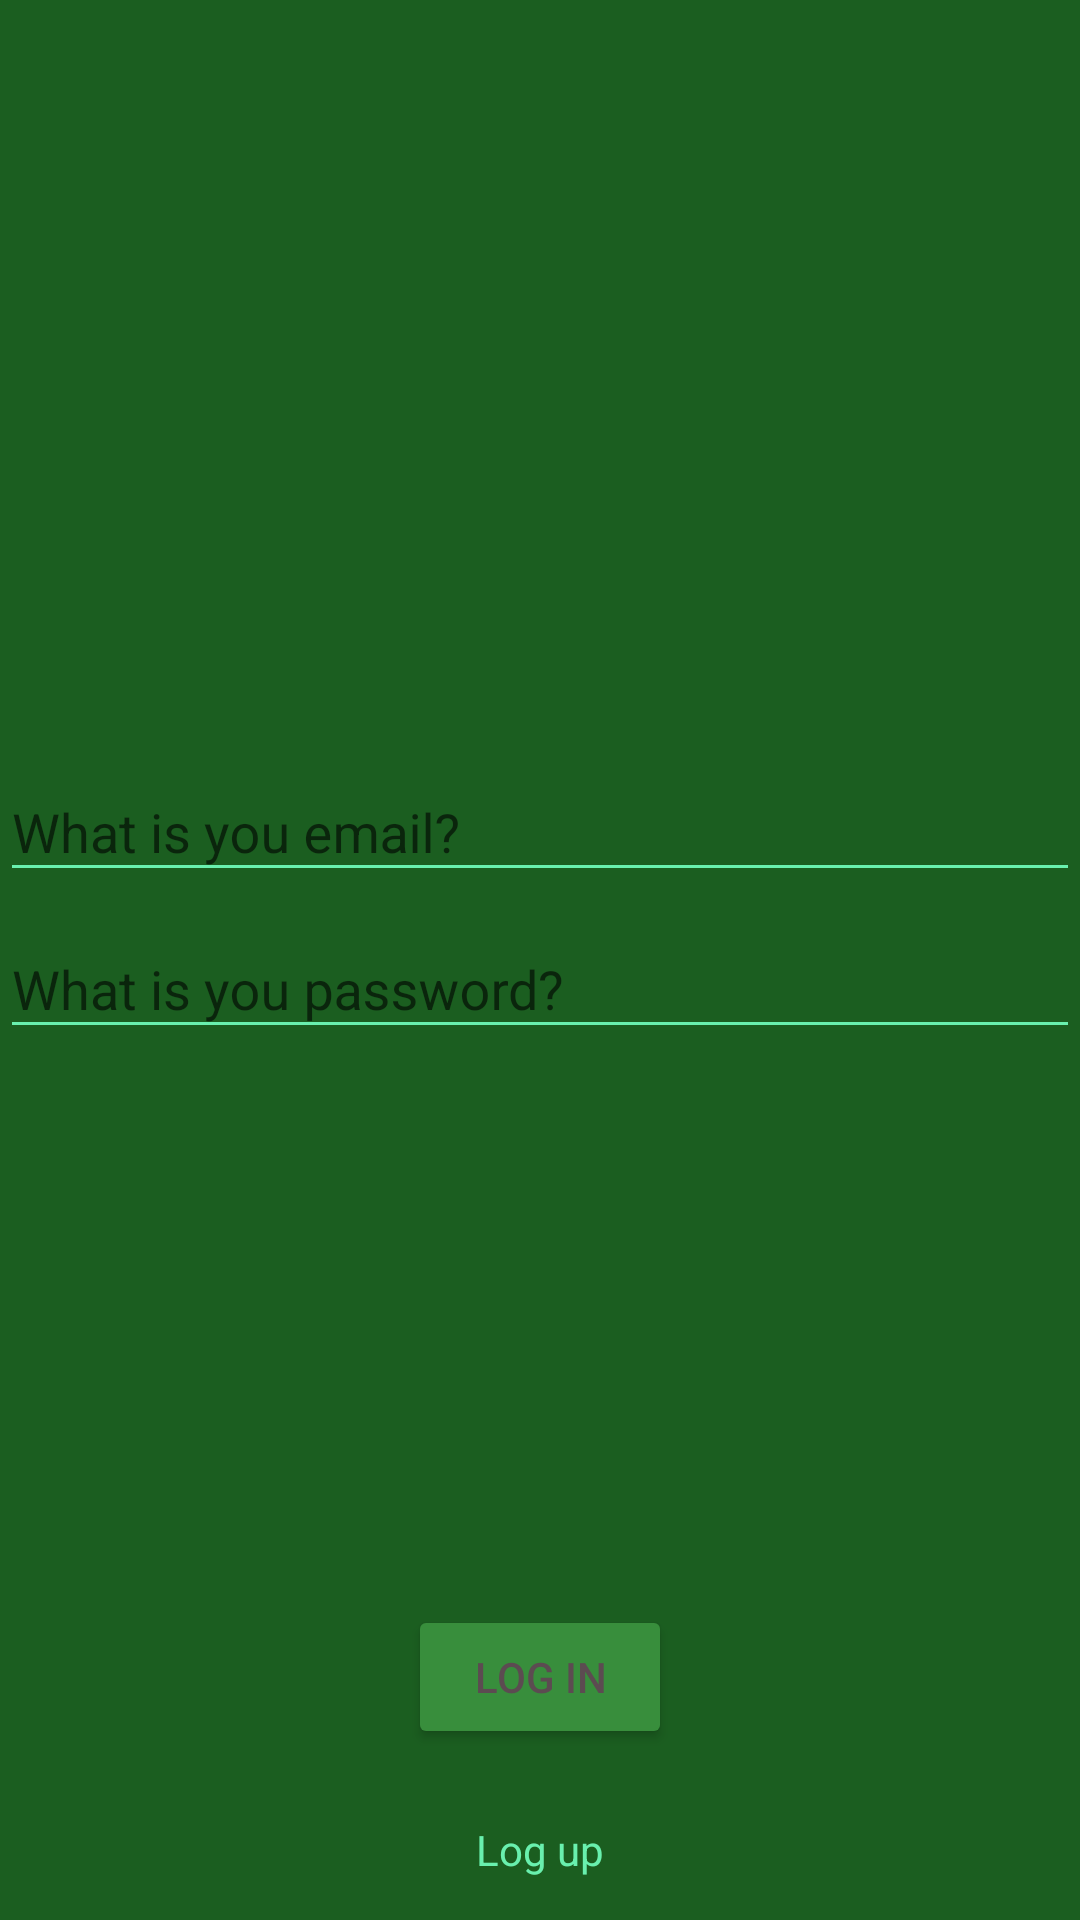

Layout XML and referenced resources for this Android screen:
<!-- AndroidManifest.xml: activity theme Login -->
<!-- res/layout/activity_login.xml -->
<?xml version="1.0" encoding="utf-8"?>
<RelativeLayout xmlns:android="http://schemas.android.com/apk/res/android"
    xmlns:tools="http://schemas.android.com/tools"
    xmlns:app="http://schemas.android.com/apk/res-auto"
    android:layout_width="match_parent"
    android:layout_height="match_parent"
    android:layout_margin="@dimen/general_margin_normal"
    tools:context="sv.com.lyckan.cuentameuncuento.LoginActivity"
    style="@style/Login"
    android:orientation="vertical">

    <ImageView
        android:id="@+id/logo_image"
        android:layout_width="match_parent"
        android:layout_height="150dp"
        android:layout_marginTop="65dp"
        android:layout_marginBottom="30dp"
        />

    <android.support.design.widget.TextInputLayout
        android:id="@+id/container_image_1"
        android:layout_width="match_parent"
        android:layout_height="wrap_content"
        android:layout_below="@+id/logo_image"
        >
        <EditText
            android:id="@+id/email_editText"
            android:layout_width="match_parent"
            android:layout_height="wrap_content"
            android:inputType="textEmailAddress"
            android:hint="@string/email"
            style="@style/TextInputLayout"

            />
    </android.support.design.widget.TextInputLayout>

    <android.support.design.widget.TextInputLayout
        android:id="@+id/container_image_2"
        android:layout_below="@id/container_image_1"
        android:layout_width="match_parent"
        android:layout_height="wrap_content"
        >
        <EditText
            android:id="@+id/pass_emailText"
            android:layout_width="match_parent"
            android:layout_height="wrap_content"
            android:inputType="textPassword"
            android:hint="@string/password"
            style="@style/TextInputLayout"
            app:passwordToggleTint="@color/colorPrimaryLight"
            />
    </android.support.design.widget.TextInputLayout>

    <TextView
        android:id="@+id/label_button_logup"
        android:layout_width="wrap_content"
        android:layout_height="wrap_content"
        android:layout_gravity="fill_vertical"
        android:text="@string/button_logup"
        android:textColor="@color/colorPrimaryLight"
        android:layout_alignParentBottom="true"
        android:layout_centerHorizontal="true"
        android:layout_marginBottom="14dp"
        />

    <Button
        android:id="@+id/button_login"
        android:layout_width="wrap_content"
        android:layout_height="wrap_content"
        android:layout_gravity="center_horizontal"
        android:text="@string/button_login"
        android:backgroundTint="@color/colorPrimary"
        android:textColor="@color/colorFontDark"
        android:layout_above="@id/label_button_logup"
        android:layout_marginBottom="24dp"
        android:layout_centerHorizontal="true"
        />

</RelativeLayout>
<!-- resources referenced by this layout -->
<resources>
  <color name="colorFontDark">#5c4b51</color>
  <color name="colorPrimary">#388e3c</color>
  <color name="colorPrimaryLight">#69f0ae</color>
  <dimen name="general_margin_normal">16dp</dimen>
  <string name="button_login">Log in</string>
  <string name="button_logup">Log up</string>
  <string name="email">What is you email?</string>
  <string name="password">What is you password?</string>
  <style name="Login" parent="AppTheme.NoActionBar">
          <item name="android:backgroundTint">@color/colorPrimaryDark</item>
          <item name="colorAccent">@color/colorPrimaryLight</item>
      </style>
  <style name="TextInputLayout" parent="Base.Widget.AppCompat.EditText">
          <item name="android:foregroundTint">@color/colorPrimaryLight</item>
          <item name="android:backgroundTint">@color/colorPrimaryLight</item>
          <item name="android:textColor">@color/colorPrimaryLight</item>
      </style>
  <style name="AppTheme.NoActionBar">
          <item name="windowActionBar">false</item>
          <item name="windowNoTitle">true</item>
      </style>
  <color name="colorPrimaryDark">#1b5e20</color>
</resources>
